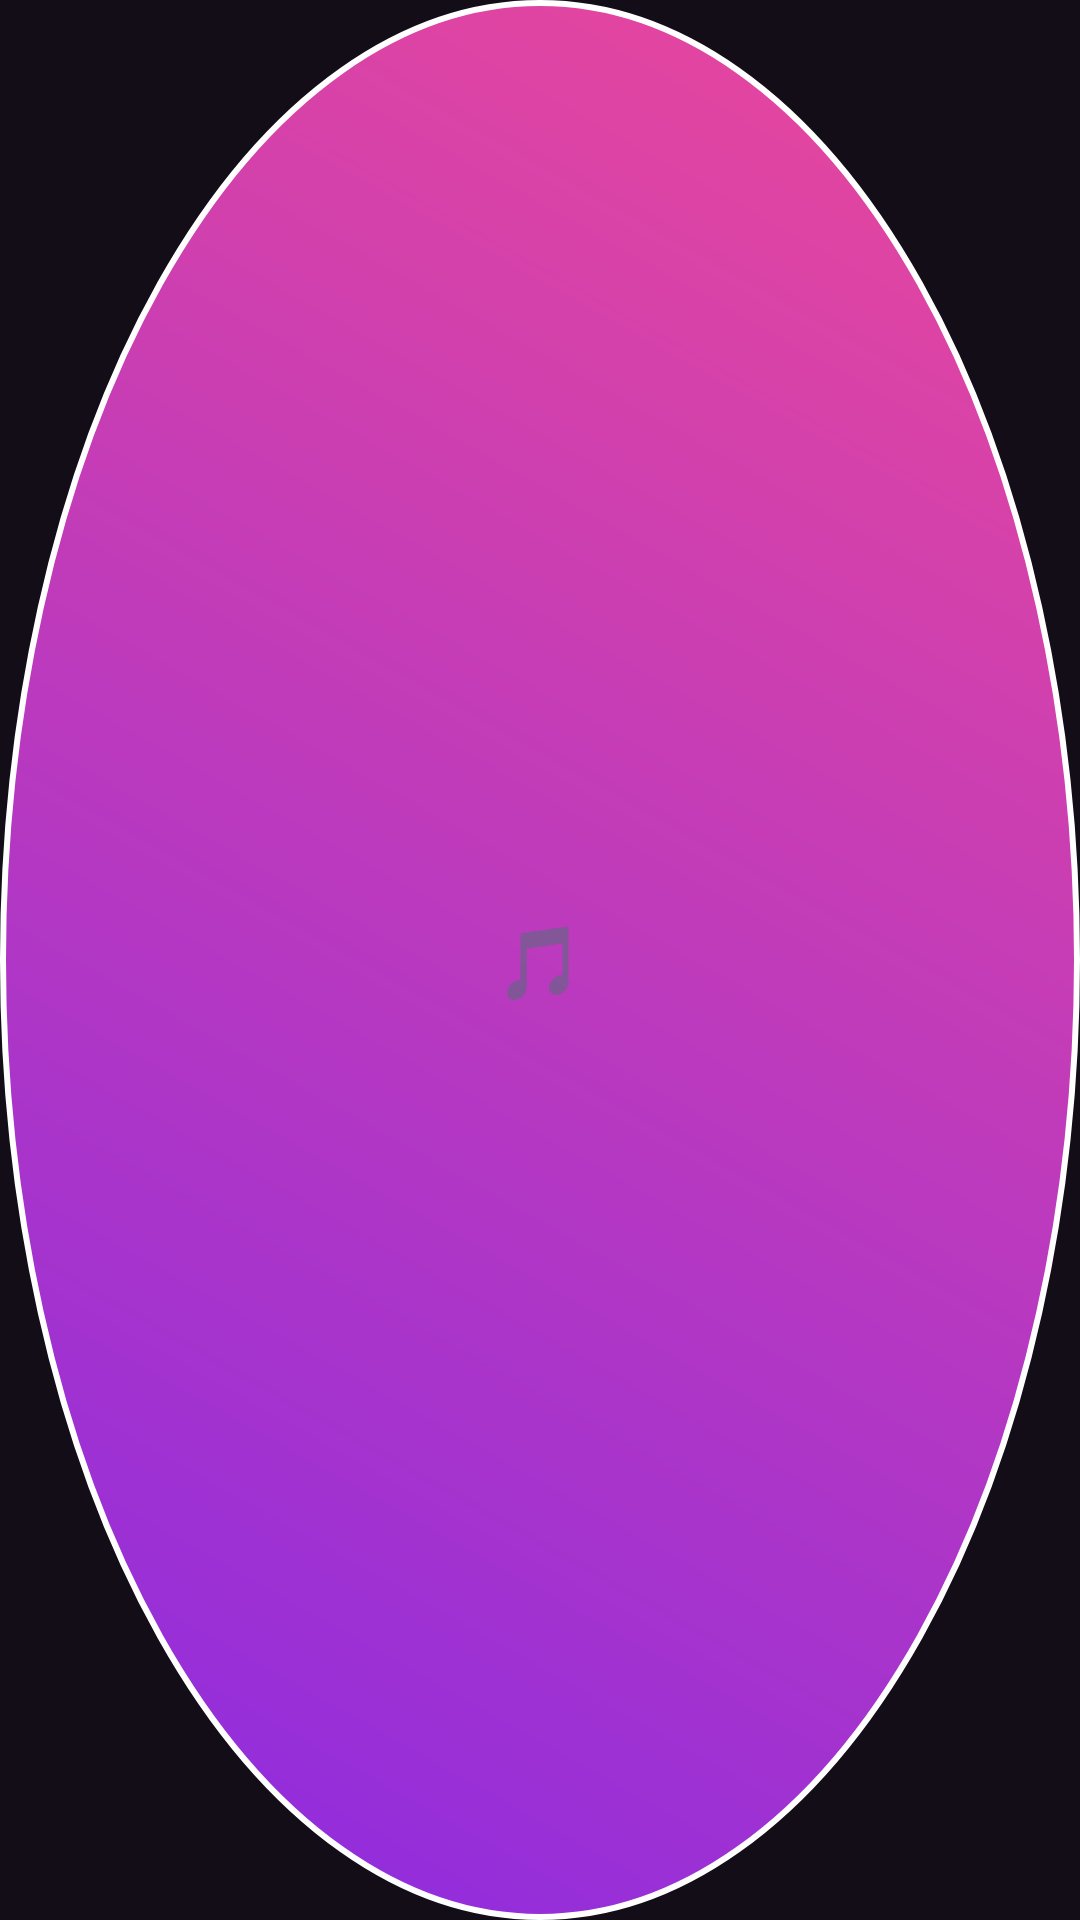

Android layout source for this screen:
<!-- AndroidManifest.xml: application theme Theme.GsMusicLyre -->
<!-- res/layout/layout_floating_bubble.xml -->
<?xml version="1.0" encoding="utf-8"?>
<FrameLayout xmlns:android="http://schemas.android.com/apk/res/android"
    android:id="@+id/bubble_root"
    android:layout_width="54dp"
    android:layout_height="54dp"
    android:background="@drawable/bg_floating_bubble">

    <TextView
        android:layout_width="match_parent"
        android:layout_height="match_parent"
        android:gravity="center"
        android:text="🎵"
        android:textSize="24sp" />
</FrameLayout>
<!-- resources referenced by this layout -->
<resources>
  <!-- drawable bg_floating_bubble (drawable) -->
  <?xml version="1.0" encoding="utf-8"?>
  <shape xmlns:android="http://schemas.android.com/apk/res/android"
      android:shape="oval">
      <gradient
          android:angle="45"
          android:startColor="#8A2BE2"
          android:endColor="#EC4899" />
      <stroke
          android:width="2dp"
          android:color="#FFFFFF" />
  </shape>
  <style name="Theme.GsMusicLyre" parent="Theme.MaterialComponents.DayNight.NoActionBar">
          <item name="colorPrimary">@color/accent_purple</item>
          <item name="colorPrimaryVariant">@color/accent_purple_dark</item>
          <item name="colorOnPrimary">@color/text_primary</item>
          <item name="colorSecondary">@color/accent_gold</item>
          <item name="android:windowBackground">@color/bg_dark</item>
          <item name="android:statusBarColor">@color/bg_dark</item>
          <item name="android:navigationBarColor">@color/bg_dark</item>
      </style>
  <color name="accent_purple">#A855F7</color>
  <color name="accent_purple_dark">#7E22CE</color>
  <color name="text_primary">#FFFFFF</color>
  <color name="accent_gold">#FFD700</color>
  <color name="bg_dark">#130D18</color>
</resources>
